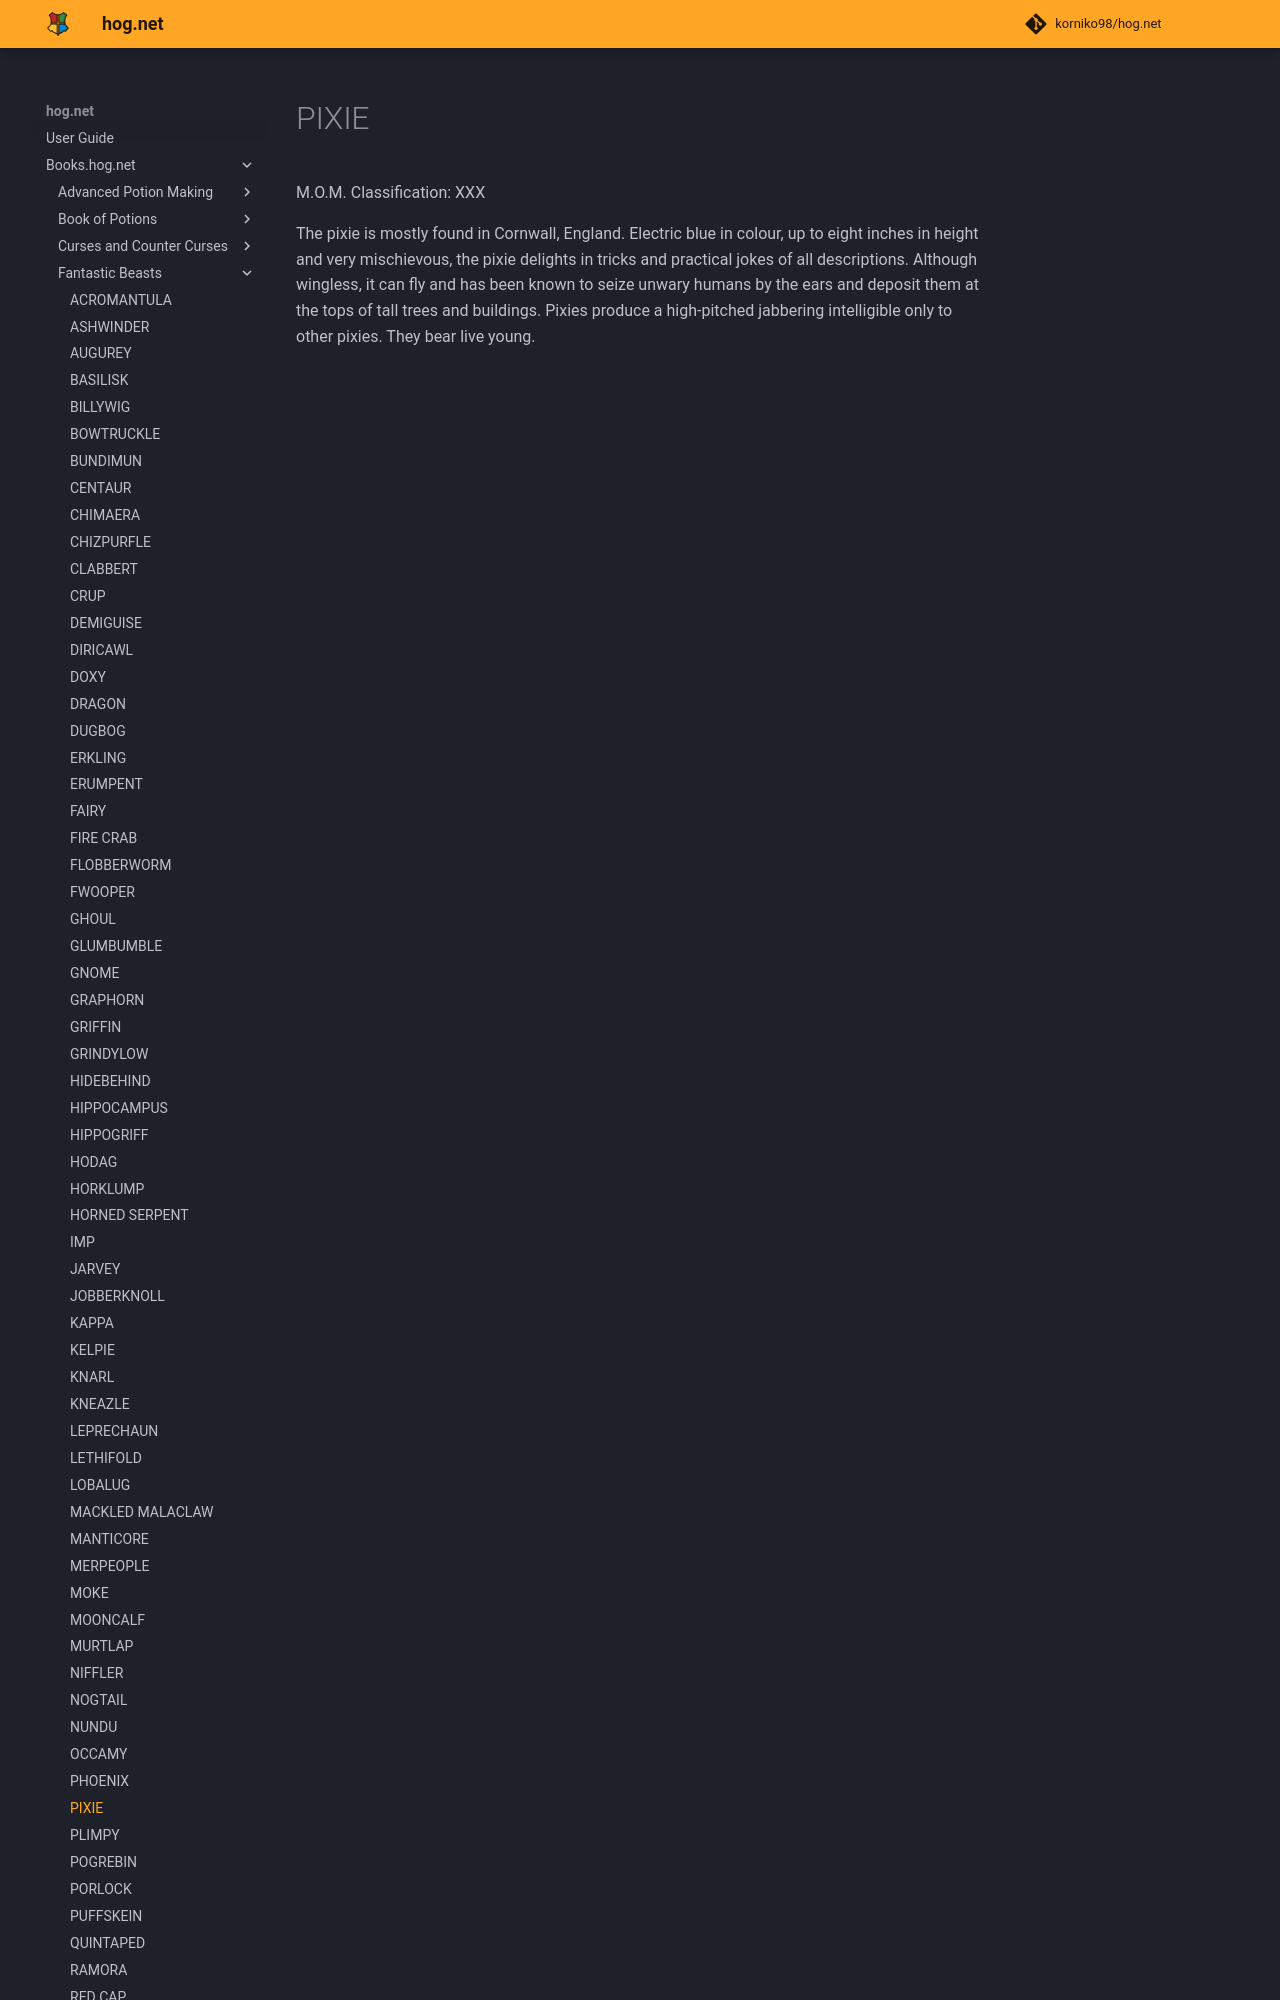

repository: korniko98/hog.net · page: Books.hog.net/Fantastic_Beasts/PIXIE/index.html · generator: mkdocs

# PIXIE  
M.O.M. Classification: XXX  
  
The pixie is mostly found in Cornwall, England. Electric blue in colour, up to eight inches in height and very mischievous, the pixie delights in tricks and practical jokes of all descriptions. Although wingless, it can fly and has been known to seize unwary humans by the ears and deposit them at the tops of tall trees and buildings. Pixies produce a hi
